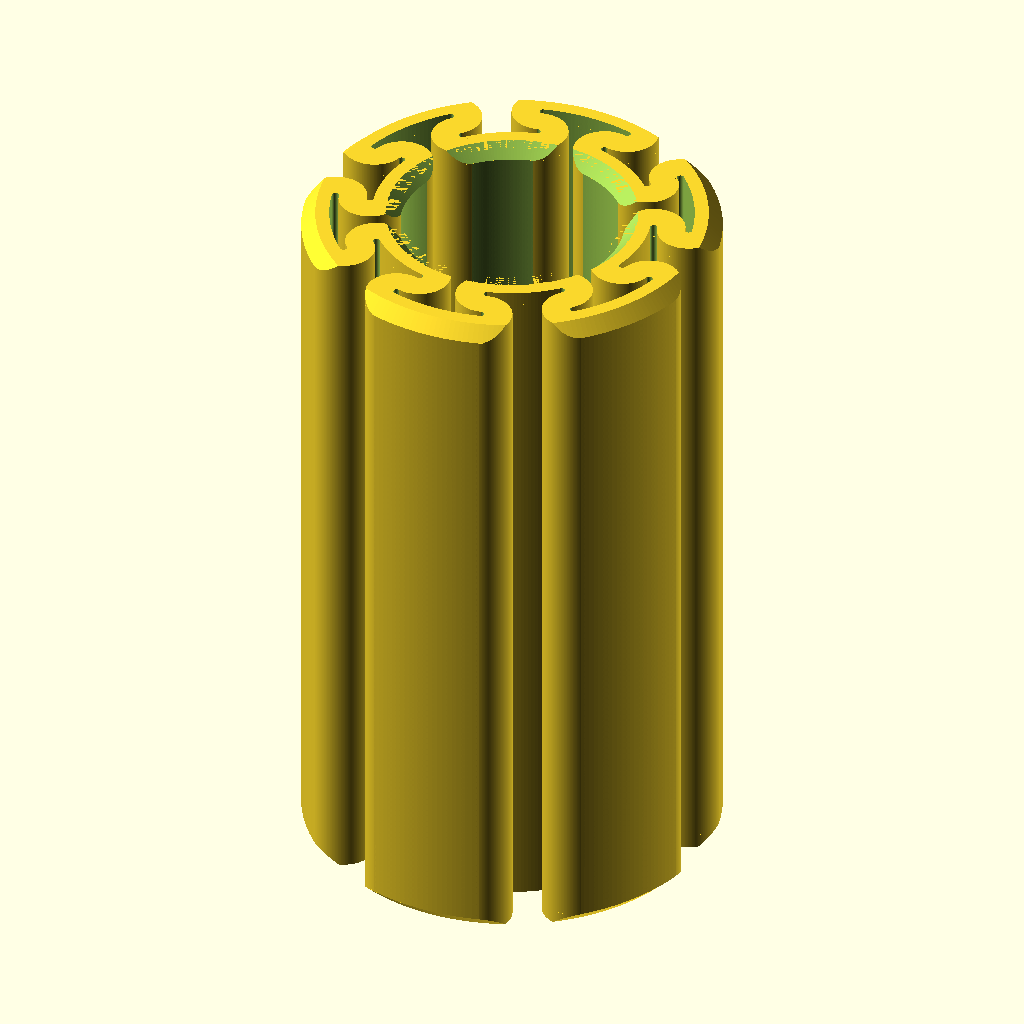
Cell 1: rendered with the file's own defaults.
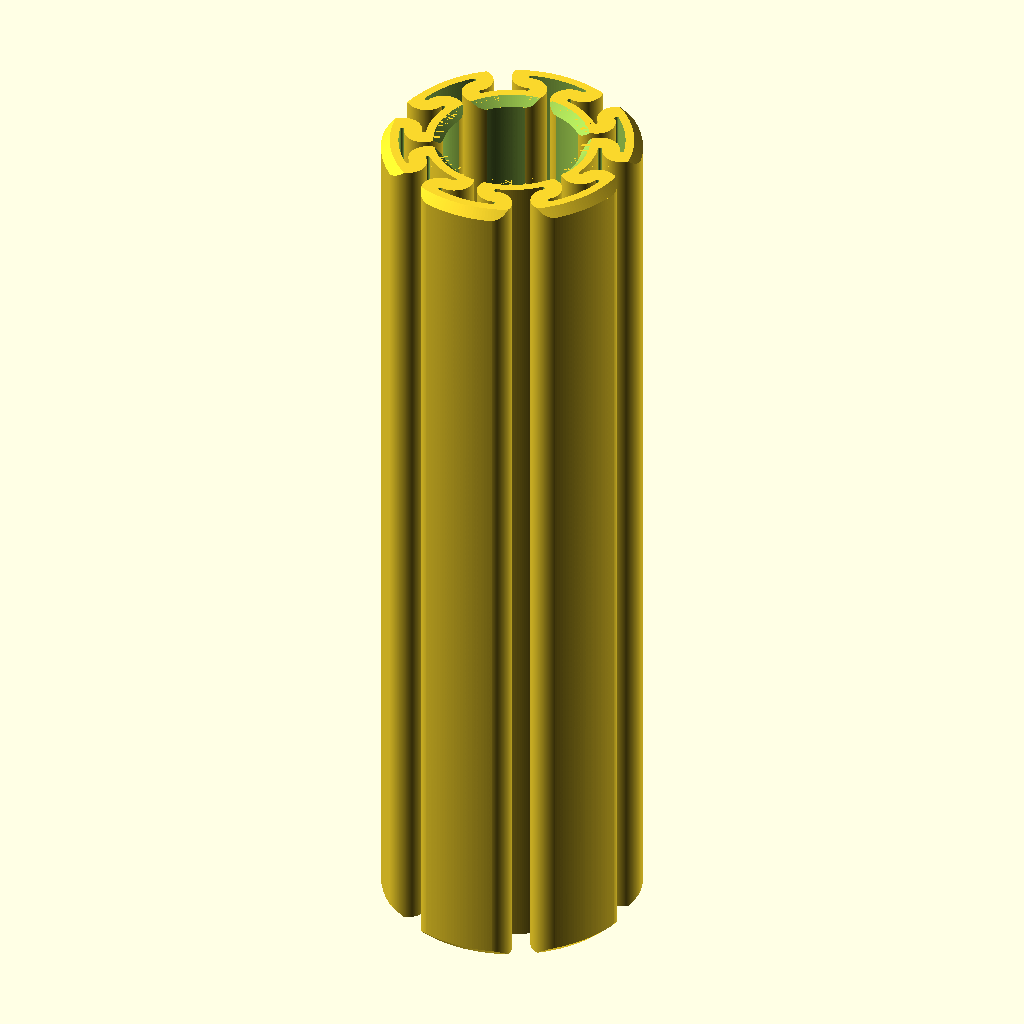
Cell 2: the same model with bearing_length = 52.
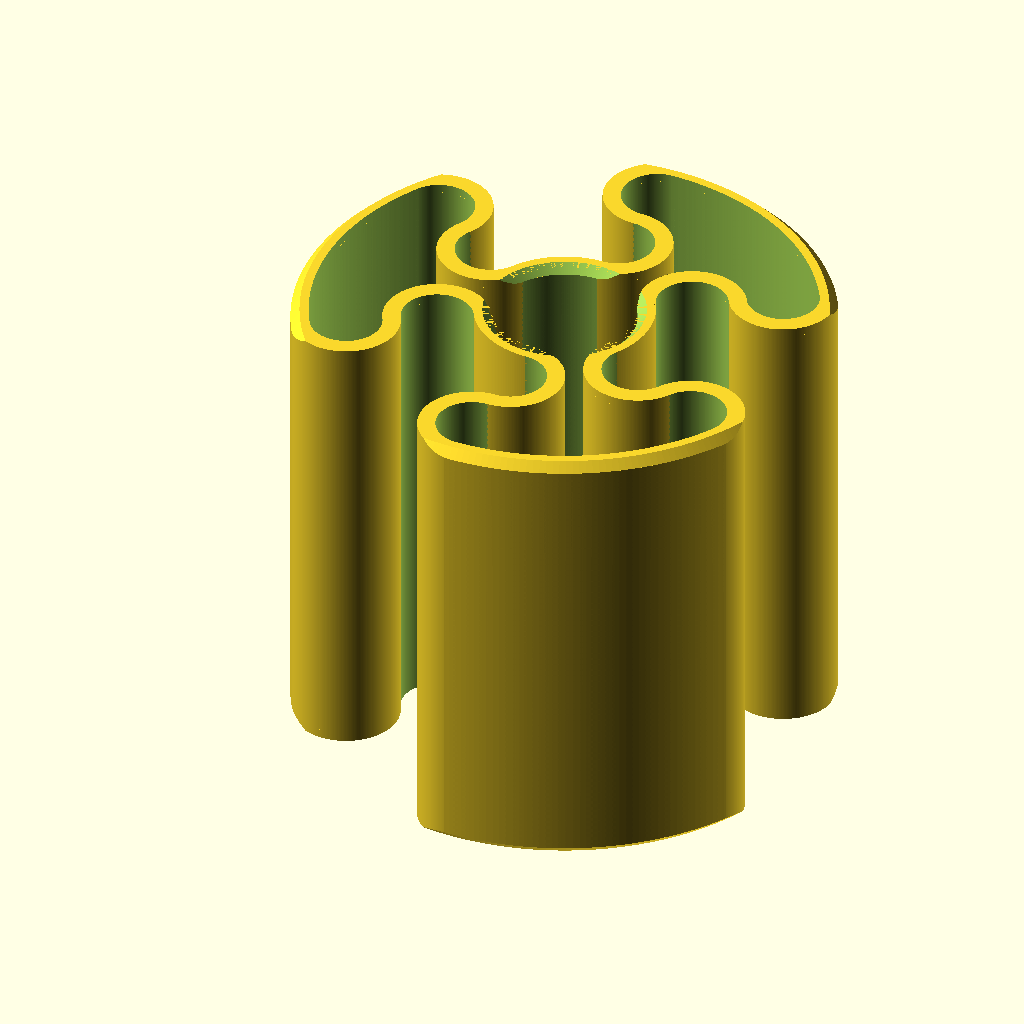
Cell 3: the same model with outer_r = 15.
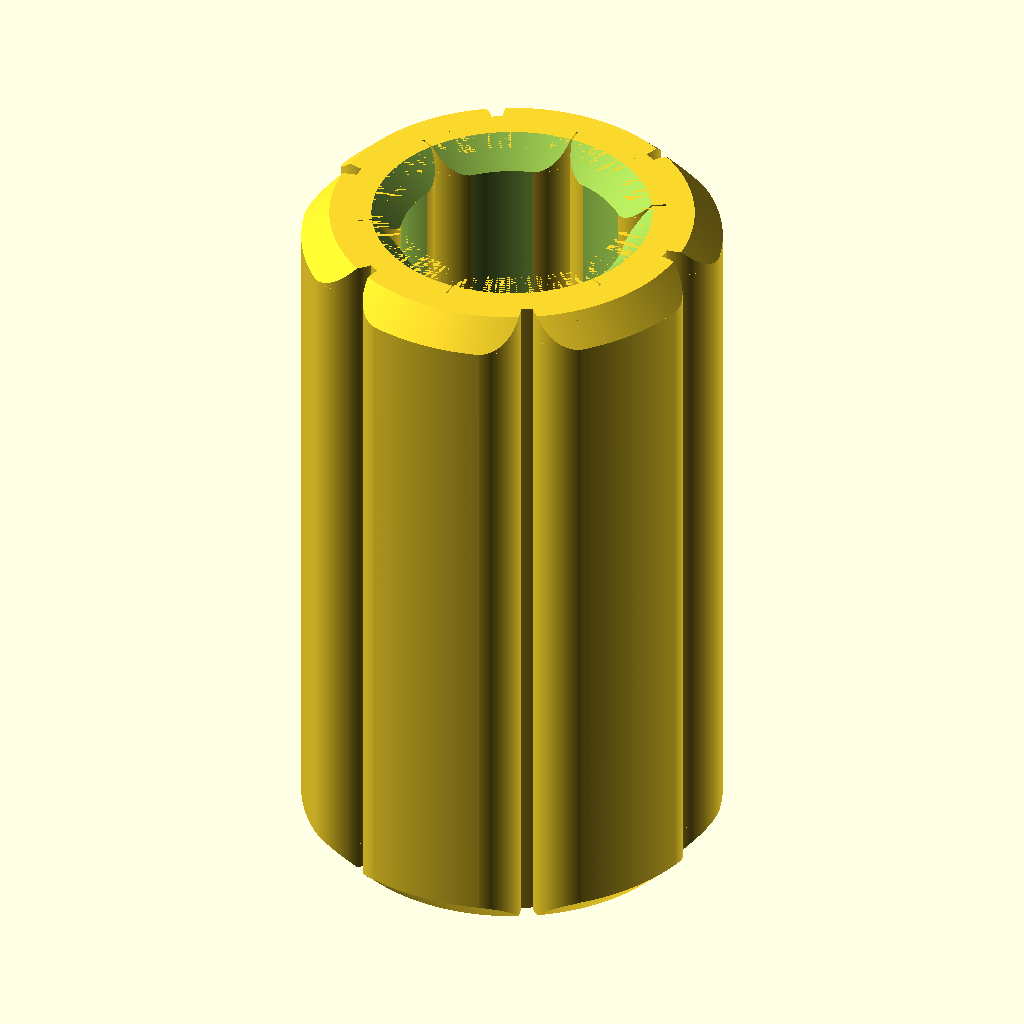
Cell 4: the same model with line_width = 2.
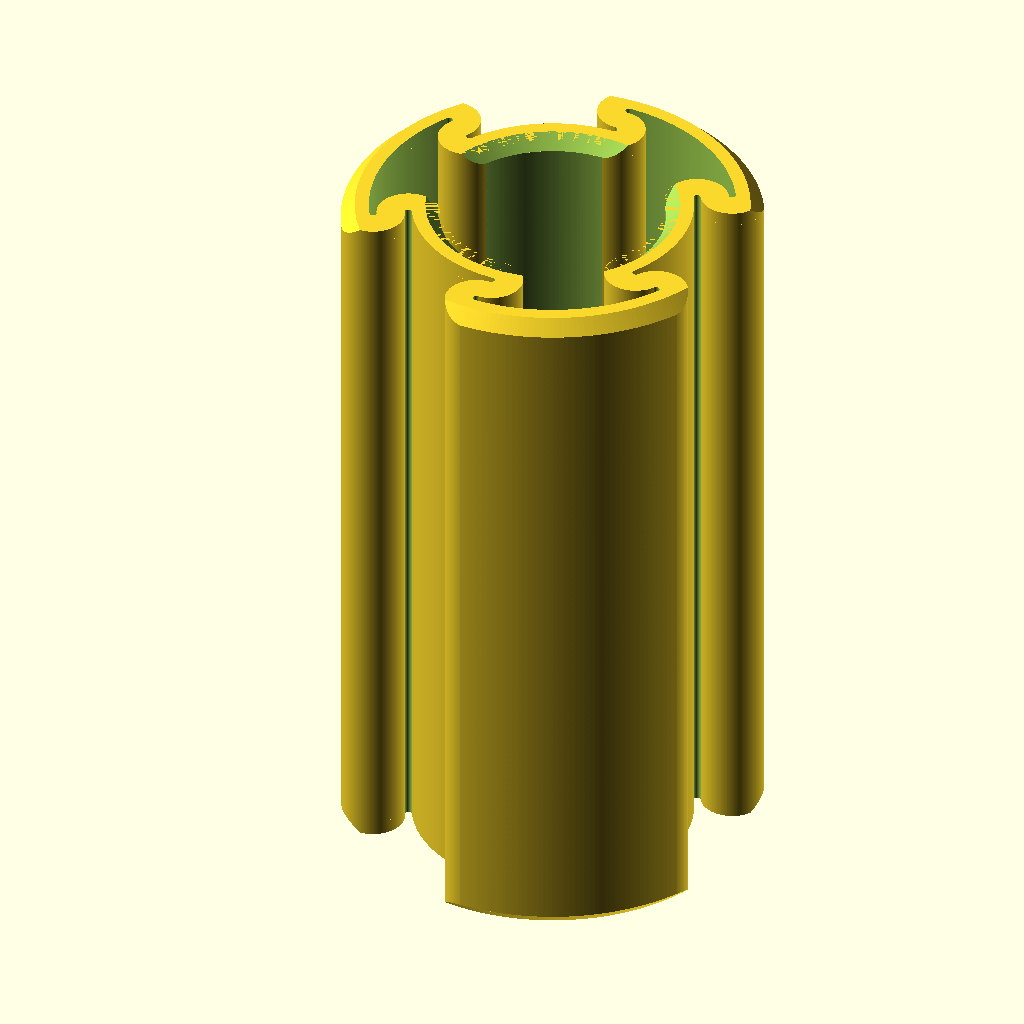
Cell 5: the same model with stretch = 2.
The same orthographic view direction (rotation 55°, 0°, 25°; colour scheme Cornfield) for every cell, with the view re-fitted per cell, so scale and position can differ between cells.
OpenSCAD source file inputs/thingiverse/files/thing-3484115/files/linear-bearing.scad:
bearing_length=26;
inner_r=4;
outer_r=7.5;
line_width=1;
stretch=1;

smalld0=((outer_r-inner_r)-line_width*3)/2;        
scyld0=line_width*2+smalld0; 
echo("scyld0",scyld0);

echo("line_width",line_width);
pi=3.14159265359;
Cin=2*pi*(inner_r+scyld0/2);
angle_in0=(360/(Cin/(scyld0)))*stretch;
echo("angle_in0",angle_in0);
tooth_length=stupid_divider(angle_in0*2,360);
echo("tooth_length",tooth_length);
nteeth=360/tooth_length;
angle_in=360/(nteeth*4);
echo("angle_in",angle_in);
echo("nteeth",nteeth);
echo("angle_in",angle_in);
mod=angle_in/angle_in0;

//%color("green",.5) linear_extrude(height = 2, convexity = 10, scale=1) pie_slice(outer_r, -angle_in*2, angle_in*2,256);

function stupid_divider(x,Max) = (((Max%ceil(x))==0)||(ceil(x)>=Max))? ceil(x) : (stupid_divider(ceil(x)+1,Max)) ; 
echo("divider",stupid_divider(52.2,360));

 module pie_slice(r, start_angle, end_angle,FN) {

    R = r * sqrt(2) + 1;

    a0 = (4 * start_angle + 0 * end_angle) / 4;

    a1 = (3 * start_angle + 1 * end_angle) / 4;

    a2 = (2 * start_angle + 2 * end_angle) / 4;

    a3 = (1 * start_angle + 3 * end_angle) / 4;

    a4 = (0 * start_angle + 4 * end_angle) / 4;

    if(end_angle > start_angle)

        intersection() {

        circle(r,$fn=FN);

        polygon([

            [0,0],

            [R * cos(a0), R * sin(a0)],

            [R * cos(a1), R * sin(a1)],

            [R * cos(a2), R * sin(a2)],

            [R * cos(a3), R * sin(a3)],

            [R * cos(a4), R * sin(a4)],

            [0,0]

       ]);

    }

}

module S(height,thickness,line_width)
{
smalld=(thickness-line_width*3)/2;        
scyld=line_width*2+smalld;
  
difference()    
{
//translate([scyld/2,0,0]) cylinder(h=height,d=scyld,$fn=128);
translate([scyld/2,0,0]) linear_extrude(height, convexity = 10, scale=1)
pie_slice(scyld/2, 180, 360,256);    
translate([scyld/2,0,-1]) cylinder(h=height+2,d=smalld,$fn=256);
//translate([0,0,-1]) cube([scyld,scyld,height+2]);
}
difference()    
{
//translate([thickness-scyld/2,0,0]) cylinder(h=height,d=scyld,$fn=128);
translate([thickness-scyld/2,0,0]) linear_extrude(height, convexity = 10, scale=1) 
pie_slice(scyld/2, 0, 180,256);    
translate([scyld/2,0,-1]) cylinder(h=height+2,d=smalld,$fn=256);    
translate([thickness-scyld/2,0,-1]) cylinder(h=height+2,d=smalld,$fn=256);
//translate([thickness-scyld,-scyld,-1]) cube([scyld,scyld,height+2]);    
}



}

module tooth()
{
difference()
{
linear_extrude(height = bearing_length, convexity = 10, scale=1)
pie_slice((inner_r+line_width), -angle_in-1, angle_in+1,256); //bad stl fix   
translate([0,0,-1])  cylinder(r=inner_r,h=bearing_length+2,$fn=256);
}
difference()
{
linear_extrude(height = bearing_length, convexity = 10, scale=1)
pie_slice((outer_r), angle_in-1, angle_in*3+1,256); //bad stl fix   
translate([0,0,-1]) cylinder(r=outer_r-line_width,h=bearing_length+2,$fn=256);
}
rotate([0,0,-angle_in]) translate([inner_r,0,0]) S(bearing_length,outer_r-inner_r,line_width);
rotate([0,0,angle_in])  translate([outer_r,0,0]) mirror() S(bearing_length,outer_r-inner_r,line_width);
}




intersection()
{
{

union()
{
difference()
{
translate([0,0,0]) cylinder(r1=outer_r-line_width/2,r2=outer_r,$fn=256,h=line_width/2);       
translate([0,0,0]) cylinder(r1=inner_r+line_width/2,r2=inner_r,$fn=256,h=line_width/2);
}
difference()
{
translate([0,0,bearing_length-line_width/2]) cylinder(r2=outer_r-line_width/2,r1=outer_r,$fn=256,h=line_width/2);       
translate([0,0,bearing_length-line_width/2]) cylinder(r2=inner_r+line_width/2,r1=inner_r,$fn=256,h=line_width/2);
}

difference()
{
translate([0,0,line_width/2]) cylinder(r=outer_r,$fn=256,h=bearing_length-line_width);
translate([0,0,line_width/2]) cylinder(r=inner_r,$fn=256,h=bearing_length-line_width);     
}

}


}

//union()

for(i=[0:angle_in*4:360-angle_in])

rotate([0,0,i]) tooth();
}
Parameter table extracted from the source (name, type, default, range or options):
bearing_length: number, default 26
inner_r: number, default 4
outer_r: number, default 7.5
line_width: number, default 1
stretch: number, default 1
pi: number, default 3.14159265359
